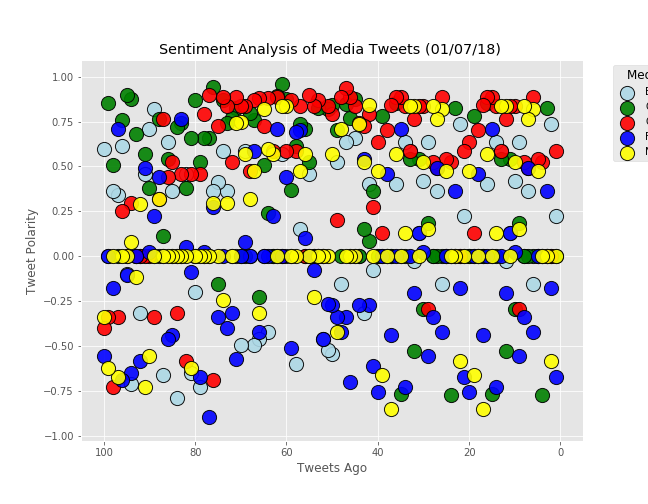

The file beside this chart, header and first rows:
, Tweets Ago, Media, Tweet, Date, Compound, Positive, Negative, Neutral
0, 1, BBC, Switzerland's Schindler? ?Carl Lutz is t…, Sun Jan 07 20:03:03 +0000 2018, 0.2263, 0.158, 0.734, 0.107
1, 2, BBC, Tonight, Michael Palin shares the story …, Sun Jan 07 19:30:04 +0000 2018, 0.7351, 0.279, 0.721, 0.0
2, 3, BBC, RT @BBCWorld: Snowing or glowing? https:…, Sun Jan 07 19:25:10 +0000 2018, 0.0, 0.0, 1.0, 0.0
3, 4, BBC, RT @BBCRadio4: 🎪 Roll up! Roll up!?https…, Sun Jan 07 19:22:48 +0000 2018, 0.0, 0.0, 1.0, 0.0
4, 5, BBC, RT @bbccomedy: We can't keep up with the…, Sun Jan 07 19:19:39 +0000 2018, 0.0, 0.0, 1.0, 0.0
5, 6, BBC, RT @bbcmusic: Ed Sheeran performing 'Per…, Sun Jan 07 19:18:56 +0000 2018, -0.1531, 0.0, 0.926, 0.074
6, 7, BBC, You can learn what an animal sounds like…, Sun Jan 07 19:00:05 +0000 2018, 0.3612, 0.102, 0.898, 0.0
7, 8, BBC, Tonight, David Attenborough attempts to …, Sun Jan 07 18:32:03 +0000 2018, 0.0, 0.0, 1.0, 0.0
8, 9, BBC, Budget Italian feasts the whole family w…, Sun Jan 07 17:59:05 +0000 2018, 0.6369, 0.318, 0.682, 0.0
9, 10, BBC, What's the true scale of the global trad…, Sun Jan 07 17:19:01 +0000 2018, 0.4215, 0.203, 0.797, 0.0
10, 11, BBC, The best, worst and weirdest #FACup fan …, Sun Jan 07 16:53:27 +0000 2018, 0.128, 0.333, 0.359, 0.308
11, 12, BBC, RT @BBC_designed: Eastern Block design i…, Sun Jan 07 16:34:03 +0000 2018, -0.0258, 0.15, 0.695, 0.155
12, 13, BBC, RT @BBCWorld: A beauty contest with a di…, Sun Jan 07 16:31:59 +0000 2018, 0.5859, 0.388, 0.612, 0.0
13, 14, BBC, RT @bbcthree: Becoming a single mum was …, Sun Jan 07 16:31:55 +0000 2018, 0.6369, 0.231, 0.769, 0.0
14, 15, BBC, RT @BBCScotland: 'Official sightings' of…, Sun Jan 07 16:31:45 +0000 2018, 0.0, 0.0, 1.0, 0.0
15, 16, BBC, RT @bbccomedy: When your wife is definit…, Sun Jan 07 16:31:39 +0000 2018, 0.4019, 0.172, 0.828, 0.0
16, 17, BBC, The Ricky &amp; Graham Show, anyone???#T…, Sun Jan 07 16:30:09 +0000 2018, 0.0, 0.0, 1.0, 0.0
17, 18, BBC, RT @bbcmusic: You might recognise some o…, Sun Jan 07 16:27:07 +0000 2018, 0.0, 0.0, 1.0, 0.0
18, 19, BBC, RT @BBCTwo: Here's why doves will not be…, Sun Jan 07 16:25:04 +0000 2018, 0.0, 0.0, 1.0, 0.0
19, 20, BBC, RT @BBCOne: 📞 INCOMING. ?#McMafia contin…, Sun Jan 07 16:19:01 +0000 2018, 0.0, 0.0, 1.0, 0.0
20, 21, BBC, Switzerland's Schindler? ?Carl Lutz is t…, Sun Jan 07 20:03:03 +0000 2018, 0.2263, 0.158, 0.734, 0.107
21, 22, BBC, Tonight, Michael Palin shares the story …, Sun Jan 07 19:30:04 +0000 2018, 0.7351, 0.279, 0.721, 0.0
22, 23, BBC, RT @BBCWorld: Snowing or glowing? https:…, Sun Jan 07 19:25:10 +0000 2018, 0.0, 0.0, 1.0, 0.0
23, 24, BBC, RT @BBCRadio4: 🎪 Roll up! Roll up!?https…, Sun Jan 07 19:22:48 +0000 2018, 0.0, 0.0, 1.0, 0.0
24, 25, BBC, RT @bbccomedy: We can't keep up with the…, Sun Jan 07 19:19:39 +0000 2018, 0.0, 0.0, 1.0, 0.0
25, 26, BBC, RT @bbcmusic: Ed Sheeran performing 'Per…, Sun Jan 07 19:18:56 +0000 2018, -0.1531, 0.0, 0.926, 0.074
26, 27, BBC, You can learn what an animal sounds like…, Sun Jan 07 19:00:05 +0000 2018, 0.3612, 0.102, 0.898, 0.0
27, 28, BBC, Tonight, David Attenborough attempts to …, Sun Jan 07 18:32:03 +0000 2018, 0.0, 0.0, 1.0, 0.0
28, 29, BBC, Budget Italian feasts the whole family w…, Sun Jan 07 17:59:05 +0000 2018, 0.6369, 0.318, 0.682, 0.0
29, 30, BBC, What's the true scale of the global trad…, Sun Jan 07 17:19:01 +0000 2018, 0.4215, 0.203, 0.797, 0.0
30, 31, BBC, The best, worst and weirdest #FACup fan …, Sun Jan 07 16:53:27 +0000 2018, 0.128, 0.333, 0.359, 0.308
31, 32, BBC, RT @BBC_designed: Eastern Block design i…, Sun Jan 07 16:34:03 +0000 2018, -0.0258, 0.15, 0.695, 0.155
32, 33, BBC, RT @BBCWorld: A beauty contest with a di…, Sun Jan 07 16:31:59 +0000 2018, 0.5859, 0.388, 0.612, 0.0
33, 34, BBC, RT @bbcthree: Becoming a single mum was …, Sun Jan 07 16:31:55 +0000 2018, 0.6369, 0.231, 0.769, 0.0
34, 35, BBC, RT @BBCScotland: 'Official sightings' of…, Sun Jan 07 16:31:45 +0000 2018, 0.0, 0.0, 1.0, 0.0
35, 36, BBC, RT @bbccomedy: When your wife is definit…, Sun Jan 07 16:31:39 +0000 2018, 0.4019, 0.172, 0.828, 0.0
36, 37, BBC, The Ricky &amp; Graham Show, anyone???#T…, Sun Jan 07 16:30:09 +0000 2018, 0.0, 0.0, 1.0, 0.0
37, 38, BBC, RT @bbcmusic: You might recognise some o…, Sun Jan 07 16:27:07 +0000 2018, 0.0, 0.0, 1.0, 0.0
38, 39, BBC, RT @BBCTwo: Here's why doves will not be…, Sun Jan 07 16:25:04 +0000 2018, 0.0, 0.0, 1.0, 0.0
39, 40, BBC, RT @BBCOne: 📞 INCOMING. ?#McMafia contin…, Sun Jan 07 16:19:01 +0000 2018, 0.0, 0.0, 1.0, 0.0
40, 41, BBC, RT @bbcworldservice: Could one of the to…, Sun Jan 07 16:18:25 +0000 2018, -0.0772, 0.0, 0.925, 0.075
41, 42, BBC, Burnt out? Here are 8 locations to help …, Sun Jan 07 16:00:07 +0000 2018, 0.4019, 0.144, 0.856, 0.0
42, 43, BBC, Are you prepared for the collapse of soc…, Sun Jan 07 15:30:05 +0000 2018, -0.3182, 0.09, 0.758, 0.152
43, 44, BBC, Take a peek #InsideTheFactory to see how…, Sun Jan 07 15:01:01 +0000 2018, 0.0, 0.0, 1.0, 0.0
44, 45, BBC, This fisherman in Cornwall is helping to…, Sun Jan 07 14:30:02 +0000 2018, 0.6597, 0.231, 0.769, 0.0
45, 46, BBC, The year is 2018.?Music is changing fast…, Sun Jan 07 14:00:04 +0000 2018, 0.0, 0.0, 1.0, 0.0
46, 47, BBC, Take a look at some of the best photogra…, Sun Jan 07 13:33:06 +0000 2018, 0.6369, 0.219, 0.781, 0.0
47, 48, BBC, RT @BBCRadio4: ‘I exaggerate for comic e…, Sun Jan 07 13:10:30 +0000 2018, -0.1531, 0.0, 0.89, 0.11
48, 49, BBC, Is this the new age of the train? ??🚂 @B…, Sun Jan 07 13:00:04 +0000 2018, 0.5267, 0.159, 0.841, 0.0
49, 50, BBC, RT @BBCOne: A mysterious figure reaches …, Sun Jan 07 12:33:59 +0000 2018, -0.5423, 0.048, 0.763, 0.189
50, 51, BBC, If you have anxiety, you’re not alone. O…, Sun Jan 07 12:30:05 +0000 2018, -0.5204, 0.065, 0.708, 0.227
51, 52, BBC, RT @BBCScotland: The abandoned island re…, Sun Jan 07 11:36:25 +0000 2018, -0.4588, 0.0, 0.727, 0.273
52, 53, BBC, RT @bbcthree: Don't be this guy. https:/…, Sun Jan 07 11:35:58 +0000 2018, 0.0, 0.0, 1.0, 0.0
53, 54, BBC, RT @bbcgetinspired: 😂 SPLASH!??When you'…, Sun Jan 07 11:33:57 +0000 2018, 0.0, 0.0, 1.0, 0.0
54, 55, BBC, RT @BBCRadio4: 15 podcasts guaranteed to…, Sun Jan 07 11:33:02 +0000 2018, 0.4588, 0.25, 0.75, 0.0
55, 56, BBC, RT @BBCiPlayer: ☀️ "The complete #HardSu…, Sun Jan 07 11:29:58 +0000 2018, 0.0, 0.0, 1.0, 0.0
56, 57, BBC, RT @bbcthree: Here are solid comebacks f…, Sun Jan 07 11:05:24 +0000 2018, 0.1531, 0.103, 0.897, 0.0
57, 58, BBC, RT @BBCWorld: Death by selfie https://t.…, Sun Jan 07 11:01:46 +0000 2018, -0.5994, 0.0, 0.562, 0.438
58, 59, BBC, What's the fattest animal on earth? 🐘🐋🐼?…, Sun Jan 07 11:00:06 +0000 2018, 0.0, 0.0, 1.0, 0.0
59, 60, BBC, RT @BBCNews: Royal Wedding: Late pub ope…, Sun Jan 07 10:53:54 +0000 2018, 0.0, 0.0, 1.0, 0.0
... 439 more rows
